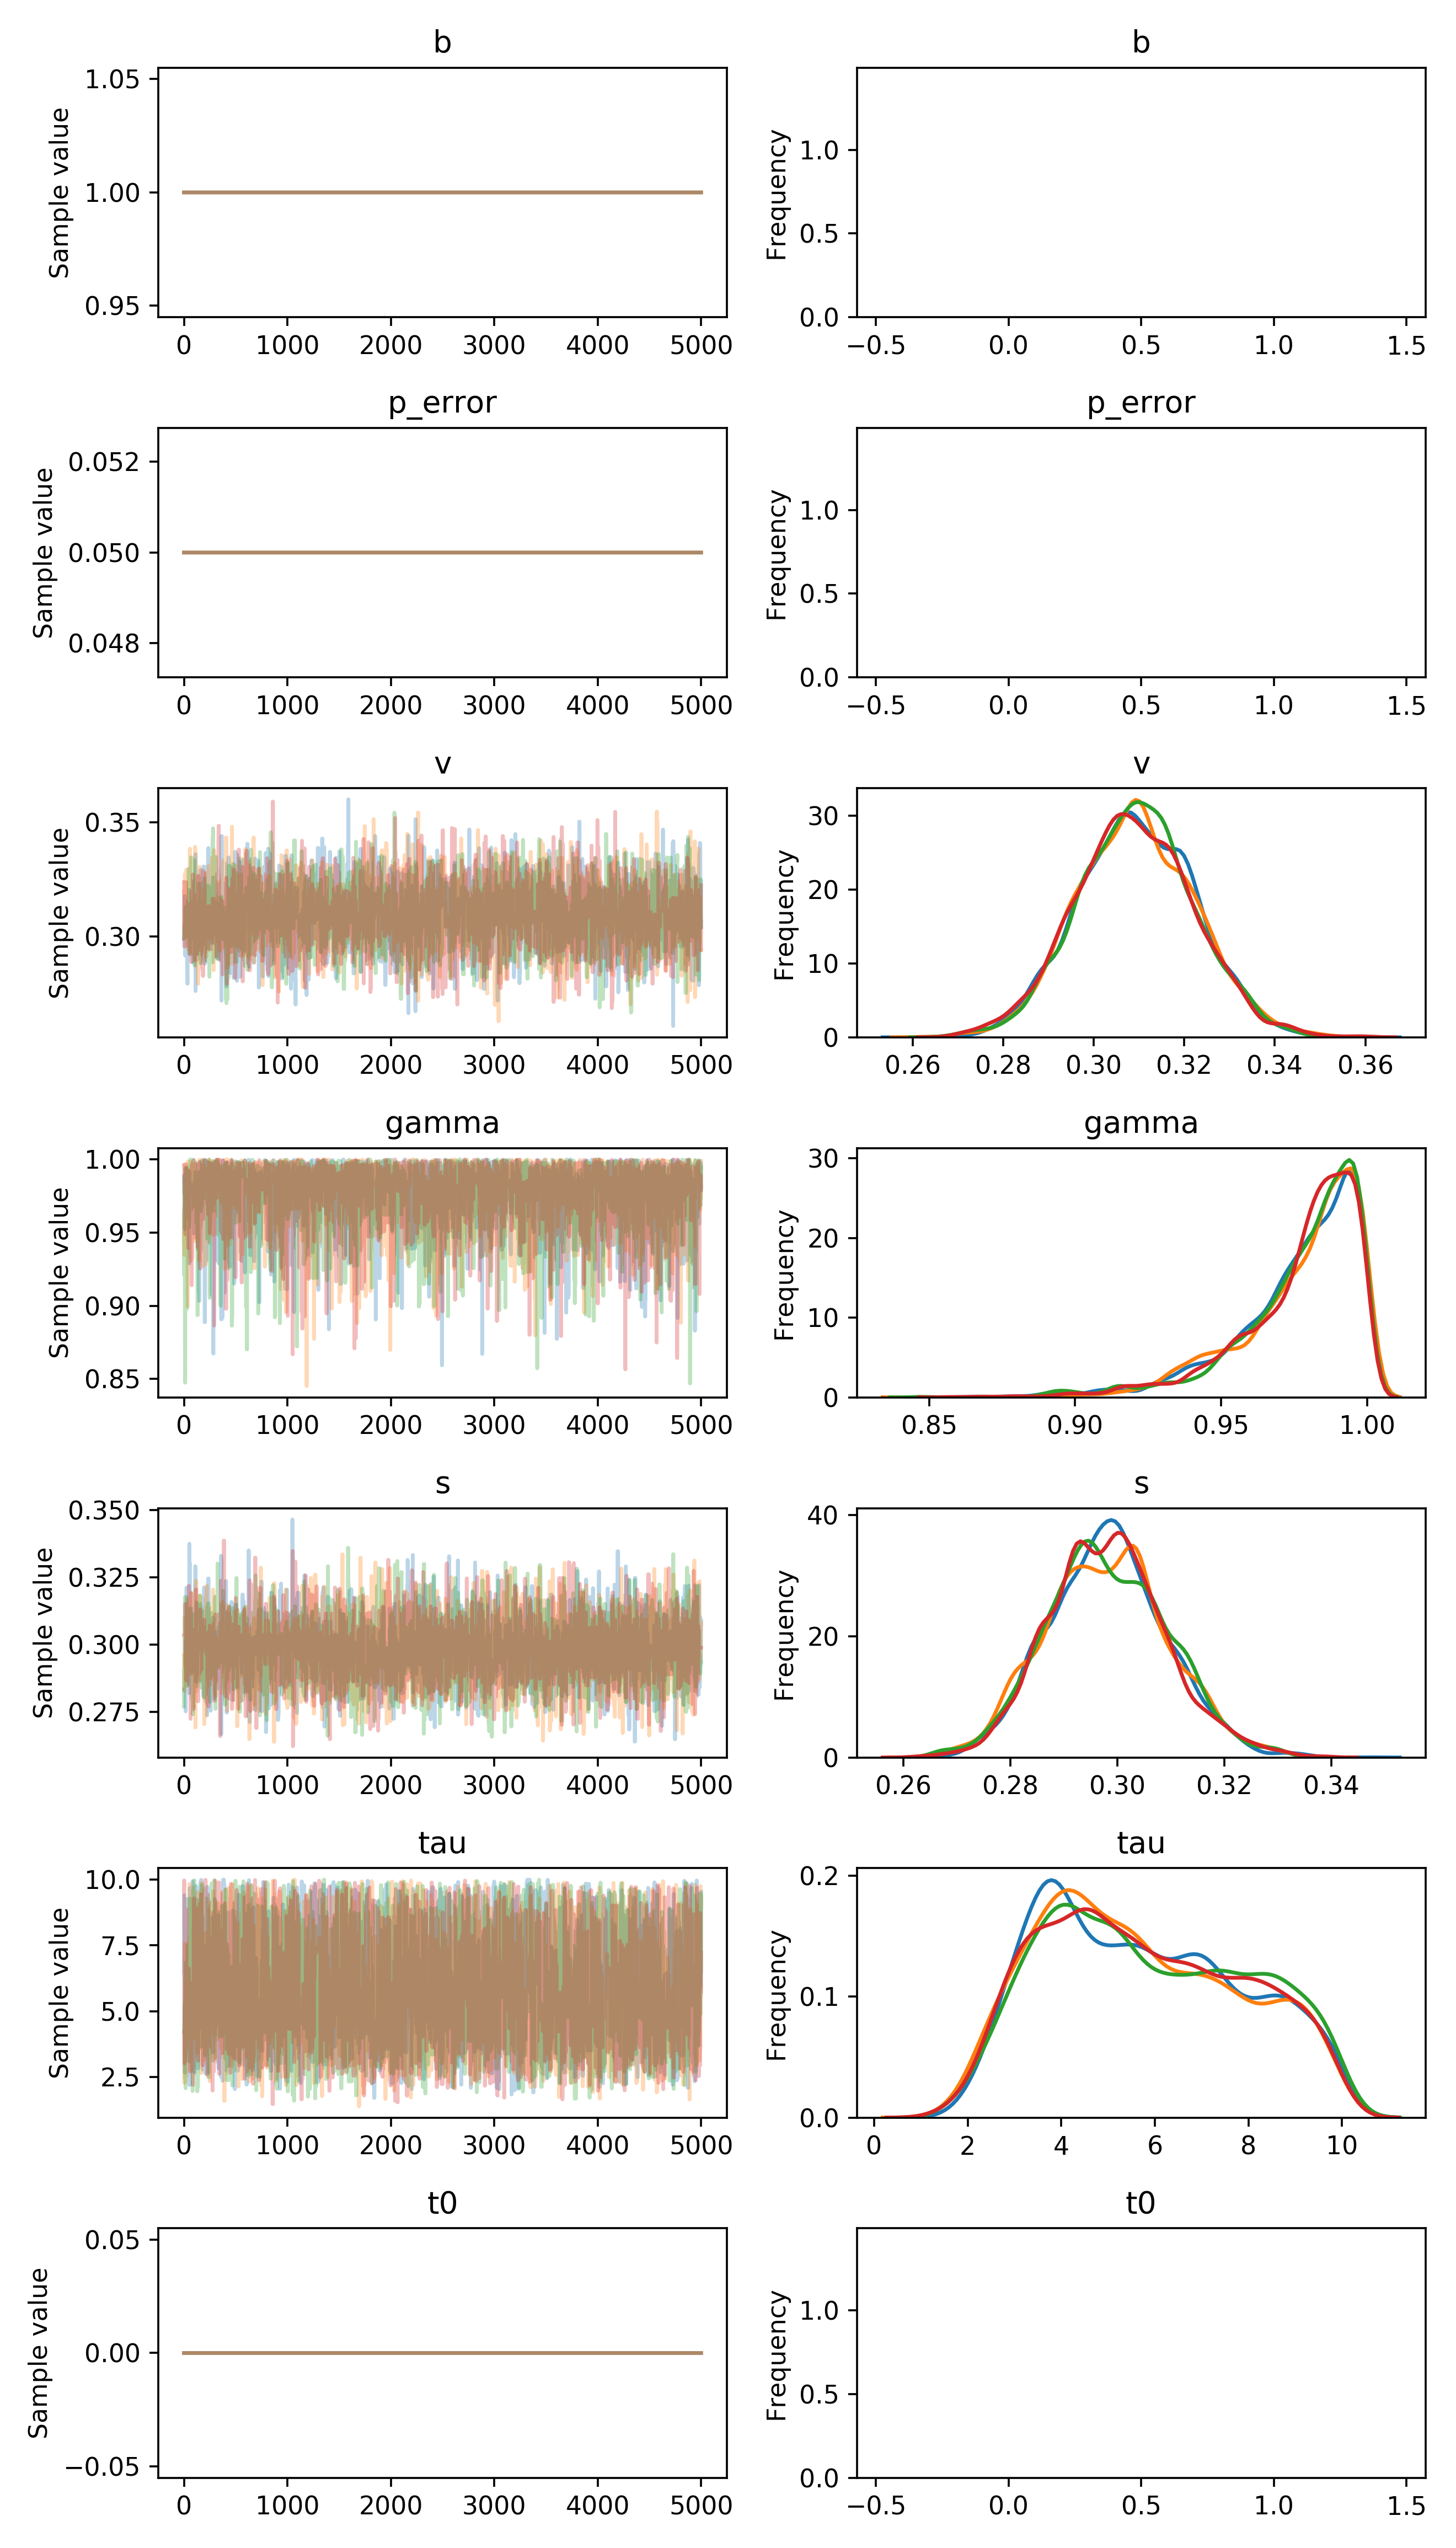

The data file committed next to this chart (first rows):
, b, p_error, v__0_0, gamma__0_0, s__0_0, tau__0_0, t0__0_0
0, 1.0, 0.05, 0.2989, 0.9889, 0.2833, 9.391, 0.0
1, 1.0, 0.05, 0.2989, 0.9889, 0.2833, 6.412, 0.0
2, 1.0, 0.05, 0.2989, 0.9767, 0.2833, 7.097, 0.0
3, 1.0, 0.05, 0.2989, 0.9767, 0.2833, 7.097, 0.0
4, 1.0, 0.05, 0.2989, 0.9767, 0.2833, 7.097, 0.0
5, 1.0, 0.05, 0.3178, 0.9767, 0.2833, 3.329, 0.0
6, 1.0, 0.05, 0.3178, 0.9767, 0.2833, 3.329, 0.0
7, 1.0, 0.05, 0.3178, 0.9524, 0.2833, 3.329, 0.0
8, 1.0, 0.05, 0.2988, 0.9699, 0.2833, 2.667, 0.0
9, 1.0, 0.05, 0.3087, 0.9699, 0.2833, 5.148, 0.0
10, 1.0, 0.05, 0.3087, 0.9699, 0.2833, 5.148, 0.0
11, 1.0, 0.05, 0.2972, 0.9699, 0.2833, 5.148, 0.0
12, 1.0, 0.05, 0.2916, 0.9699, 0.2833, 5.148, 0.0
13, 1.0, 0.05, 0.2944, 0.9699, 0.2833, 5.148, 0.0
14, 1.0, 0.05, 0.2944, 0.9699, 0.2833, 5.148, 0.0
15, 1.0, 0.05, 0.3021, 0.9616, 0.2833, 5.148, 0.0
16, 1.0, 0.05, 0.3021, 0.9616, 0.2751, 5.148, 0.0
17, 1.0, 0.05, 0.3021, 0.9616, 0.2751, 5.148, 0.0
18, 1.0, 0.05, 0.3084, 0.9616, 0.3013, 5.148, 0.0
19, 1.0, 0.05, 0.309, 0.9616, 0.3005, 5.148, 0.0
20, 1.0, 0.05, 0.309, 0.9616, 0.3005, 5.148, 0.0
21, 1.0, 0.05, 0.309, 0.9616, 0.2897, 6.175, 0.0
22, 1.0, 0.05, 0.309, 0.994, 0.2893, 6.175, 0.0
23, 1.0, 0.05, 0.303, 0.994, 0.2893, 6.175, 0.0
24, 1.0, 0.05, 0.303, 0.994, 0.3212, 6.175, 0.0
25, 1.0, 0.05, 0.303, 0.994, 0.3212, 6.175, 0.0
26, 1.0, 0.05, 0.3131, 0.994, 0.3064, 6.175, 0.0
27, 1.0, 0.05, 0.3131, 0.994, 0.2897, 6.175, 0.0
28, 1.0, 0.05, 0.3131, 0.994, 0.2897, 6.369, 0.0
29, 1.0, 0.05, 0.3131, 0.9919, 0.2983, 5.412, 0.0
30, 1.0, 0.05, 0.2872, 0.9602, 0.2983, 8.501, 0.0
31, 1.0, 0.05, 0.2872, 0.9602, 0.3046, 8.861, 0.0
32, 1.0, 0.05, 0.2872, 0.9776, 0.306, 9.266, 0.0
33, 1.0, 0.05, 0.2872, 0.9776, 0.306, 9.266, 0.0
34, 1.0, 0.05, 0.2794, 0.9776, 0.306, 8.136, 0.0
35, 1.0, 0.05, 0.3059, 0.9776, 0.306, 3.271, 0.0
36, 1.0, 0.05, 0.3059, 0.9776, 0.306, 3.271, 0.0
37, 1.0, 0.05, 0.3059, 0.9713, 0.306, 3.271, 0.0
38, 1.0, 0.05, 0.3059, 0.9713, 0.306, 3.271, 0.0
39, 1.0, 0.05, 0.3059, 0.9713, 0.306, 3.271, 0.0
40, 1.0, 0.05, 0.3157, 0.9713, 0.306, 3.271, 0.0
41, 1.0, 0.05, 0.3157, 0.9625, 0.306, 3.271, 0.0
42, 1.0, 0.05, 0.3157, 0.9625, 0.306, 4.492, 0.0
43, 1.0, 0.05, 0.3157, 0.9625, 0.2939, 4.492, 0.0
44, 1.0, 0.05, 0.3007, 0.9619, 0.2939, 6.262, 0.0
45, 1.0, 0.05, 0.3007, 0.9619, 0.2939, 4.792, 0.0
46, 1.0, 0.05, 0.2937, 0.9619, 0.2939, 4.792, 0.0
47, 1.0, 0.05, 0.3128, 0.9619, 0.2939, 4.792, 0.0
48, 1.0, 0.05, 0.3128, 0.9826, 0.2822, 5.282, 0.0
49, 1.0, 0.05, 0.3128, 0.9826, 0.282, 5.282, 0.0
50, 1.0, 0.05, 0.3128, 0.9826, 0.282, 5.282, 0.0
51, 1.0, 0.05, 0.3128, 0.9918, 0.282, 5.282, 0.0
52, 1.0, 0.05, 0.3205, 0.9918, 0.3376, 3.776, 0.0
53, 1.0, 0.05, 0.3205, 0.9291, 0.3304, 3.788, 0.0
54, 1.0, 0.05, 0.3033, 0.9291, 0.3304, 3.788, 0.0
55, 1.0, 0.05, 0.3033, 0.9748, 0.3304, 2.197, 0.0
56, 1.0, 0.05, 0.3033, 0.9748, 0.3304, 9.675, 0.0
57, 1.0, 0.05, 0.3033, 0.9748, 0.3304, 8.862, 0.0
58, 1.0, 0.05, 0.3033, 0.9758, 0.3304, 7.228, 0.0
59, 1.0, 0.05, 0.3033, 0.9758, 0.2971, 6.283, 0.0
... 19,940 more rows
